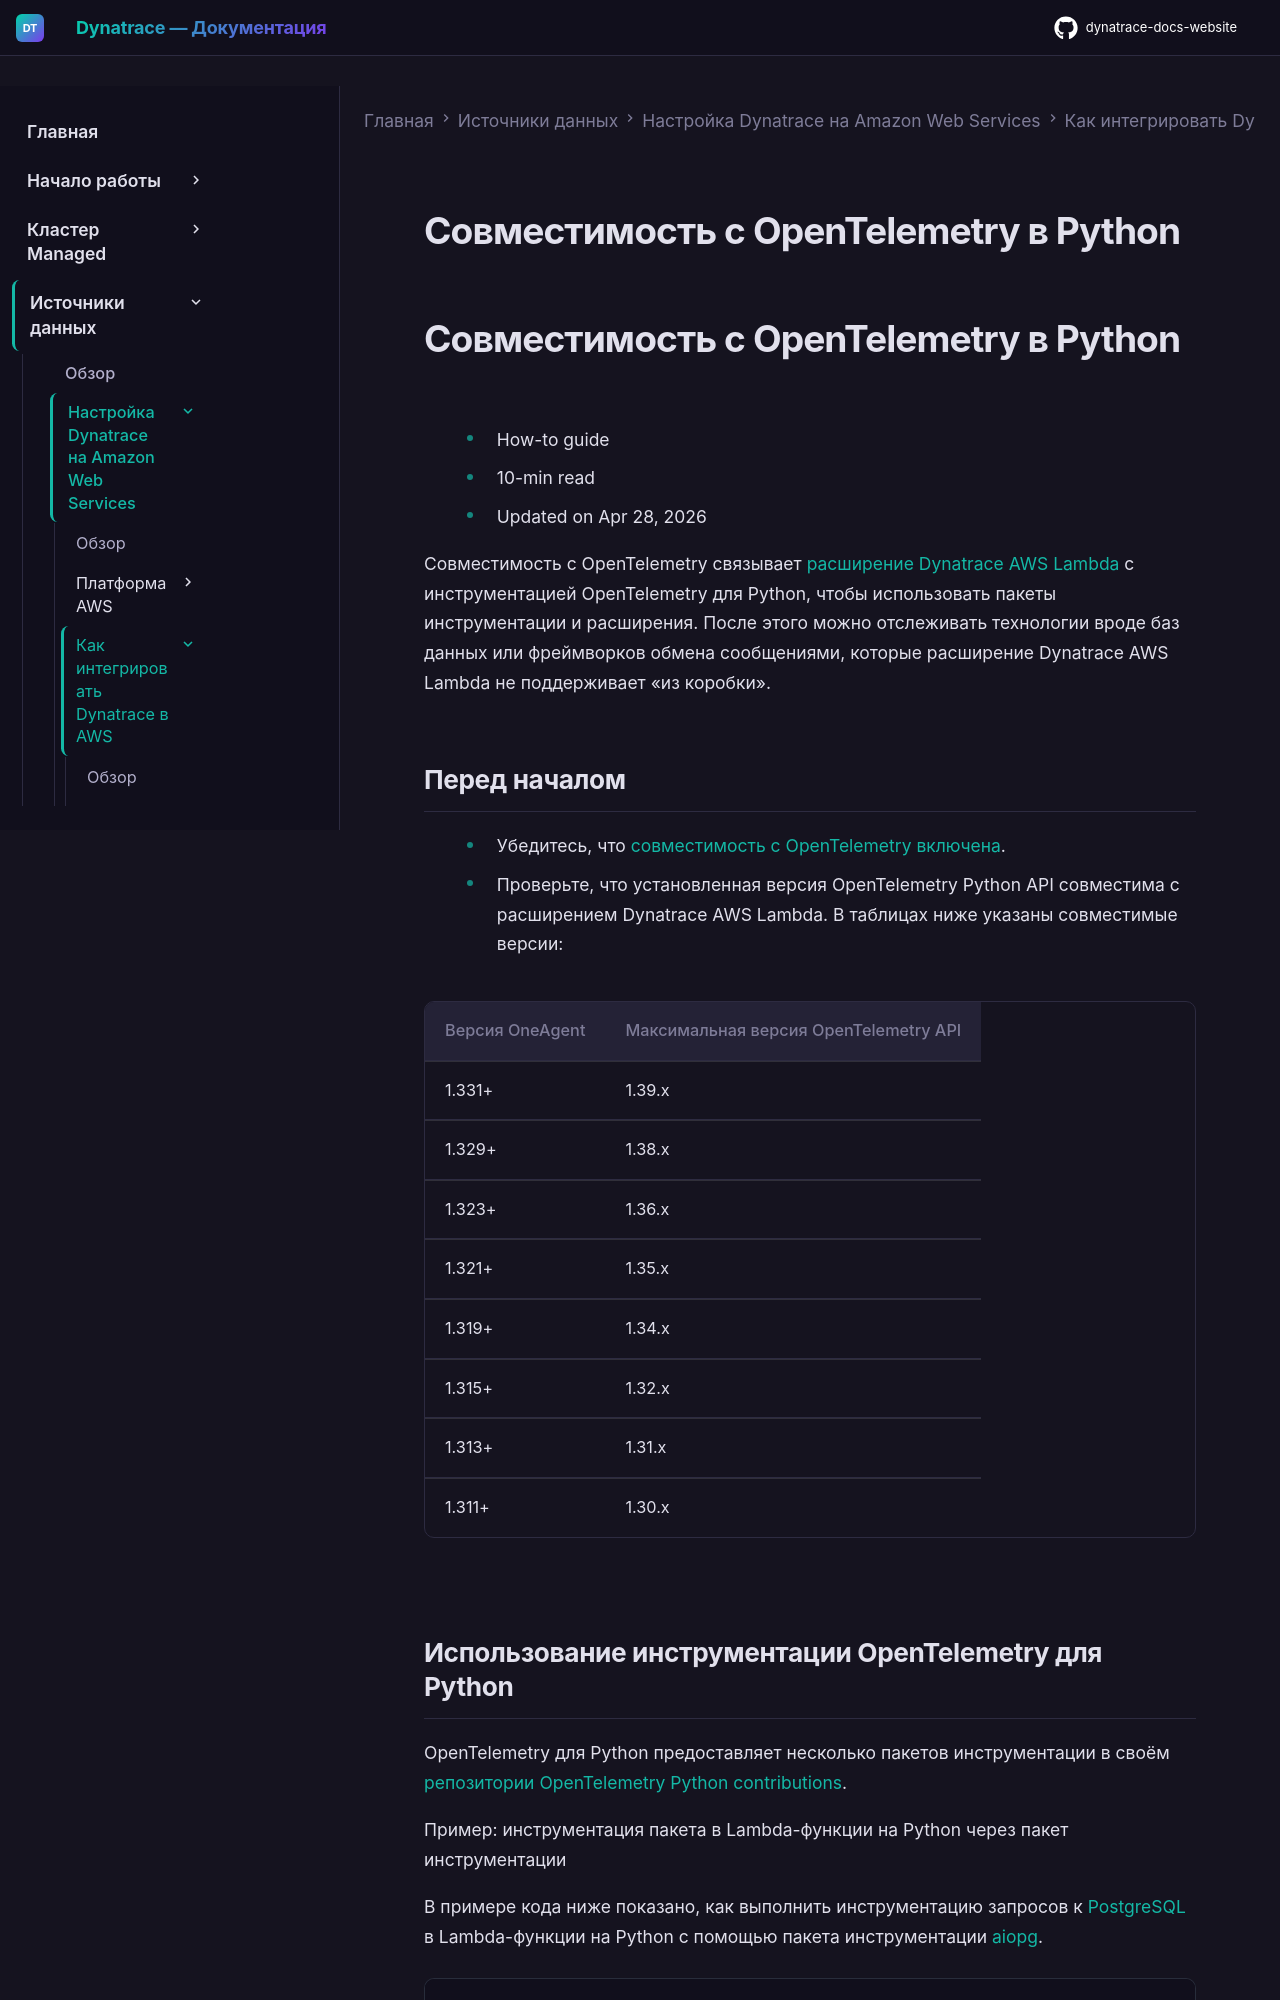

repository: Yerkebulan-Ardabayev/dynatrace-docs-website · page: managed-ru/ingest-from/amazon-web-services/integrate-into-aws/aws-lambda-integration/aws-lambda-classic/opentelemetry-interoperability/lambda-otel-bridge-python/index.html · generator: mkdocs

---
title: Совместимость с OpenTelemetry в Python
source: https://docs.dynatrace.com/managed/ingest-from/amazon-web-services/integrate-into-aws/aws-lambda-integration/aws-lambda-classic/opentelemetry-interoperability/lambda-otel-bridge-python
scraped: 2026-05-12T12:15:14.790590
---

# Совместимость с OpenTelemetry в Python

# Совместимость с OpenTelemetry в Python

* How-to guide
* 10-min read
* Updated on Apr 28, 2026

Совместимость с OpenTelemetry связывает [расширение Dynatrace AWS Lambda](/managed/ingest-from/amazon-web-services/integrate-into-aws/aws-lambda-integration/aws-lambda-classic/aws-lambda-extension "Мониторинг функций Lambda, написанных на Python, Node.js и Java.") с инструментацией OpenTelemetry для Python, чтобы использовать пакеты инструментации и расширения. После этого можно отслеживать технологии вроде баз данных или фреймворков обмена сообщениями, которые расширение Dynatrace AWS Lambda не поддерживает «из коробки».
